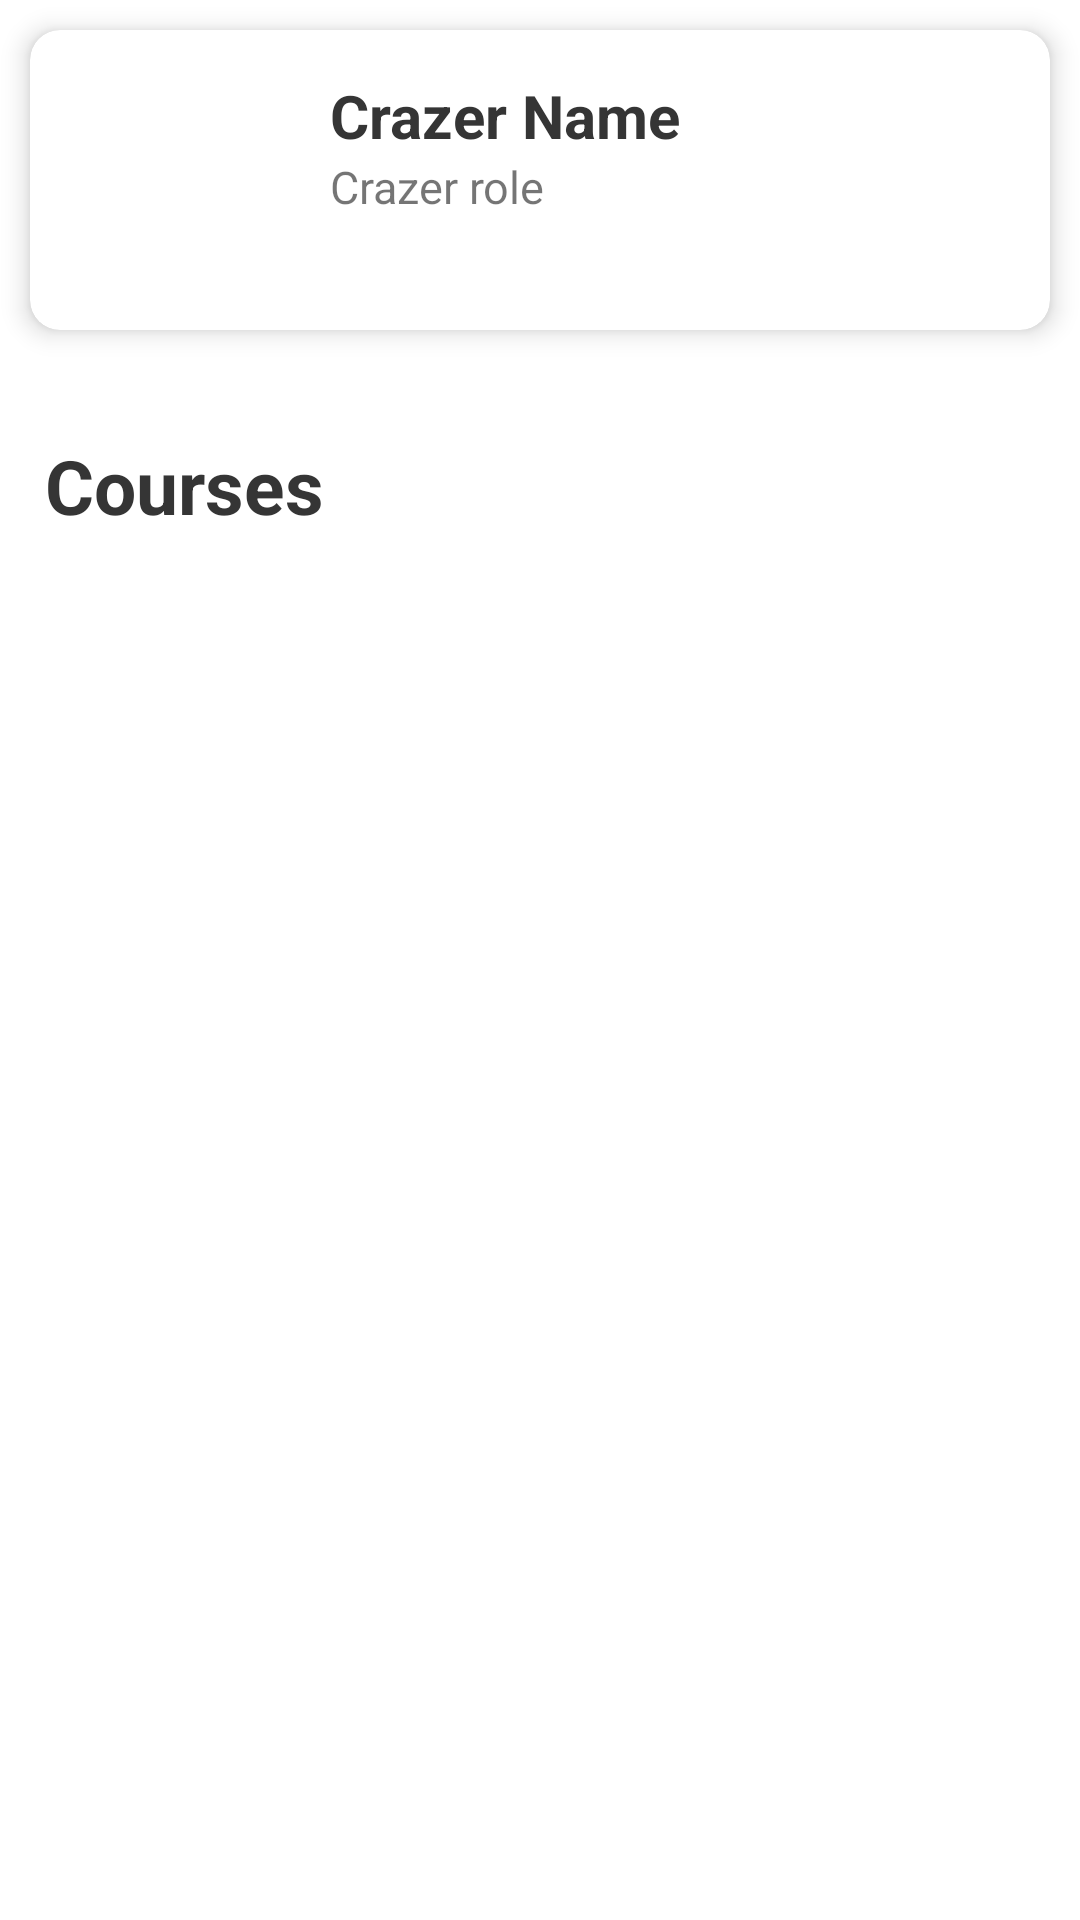

The Android layout XML behind this screen, and the referenced resources:
<!-- AndroidManifest.xml: application theme Theme.Educraze -->
<!-- res/layout/activity_home.xml -->
<?xml version="1.0" encoding="utf-8"?>
<androidx.constraintlayout.widget.ConstraintLayout xmlns:android="http://schemas.android.com/apk/res/android"
    xmlns:app="http://schemas.android.com/apk/res-auto"
    xmlns:tools="http://schemas.android.com/tools"
    android:layout_width="match_parent"
    android:layout_height="match_parent"
    tools:context=".HomeActivity">

    <androidx.cardview.widget.CardView
        android:id="@+id/card_profile"
        android:layout_width="match_parent"
        android:layout_height="wrap_content"
        android:layout_margin="10dp"
        android:padding="10dp"
        app:cardCornerRadius="10dp"
        app:cardElevation="5dp"
        app:layout_constraintEnd_toEndOf="parent"
        app:layout_constraintStart_toStartOf="parent"
        app:layout_constraintTop_toTopOf="parent">

        <androidx.constraintlayout.widget.ConstraintLayout
            android:layout_width="match_parent"
            android:layout_height="match_parent">

            <ImageView
                android:id="@+id/iv_profile"
                android:layout_width="100dp"
                android:layout_height="100dp"
                android:padding="15dp"
                android:src="@drawable/ic_launcher_background"
                app:layout_constraintBottom_toBottomOf="parent"
                app:layout_constraintStart_toStartOf="parent"
                app:layout_constraintTop_toTopOf="parent" />

            <TextView
                android:id="@+id/tv_name"
                android:layout_width="wrap_content"
                android:layout_height="wrap_content"
                android:layout_marginTop="15dp"
                android:text="Crazer Name"
                android:textColor="@color/black"
                android:textSize="20sp"
                android:textStyle="bold"
                app:layout_constraintStart_toEndOf="@+id/iv_profile"
                app:layout_constraintTop_toTopOf="parent" />

            <TextView
                android:id="@+id/tv_role"
                android:layout_width="wrap_content"
                android:layout_height="wrap_content"
                android:text="Crazer role"
                android:textSize="15sp"
                app:layout_constraintStart_toEndOf="@+id/iv_profile"
                app:layout_constraintTop_toBottomOf="@+id/tv_name" />

        </androidx.constraintlayout.widget.ConstraintLayout>

    </androidx.cardview.widget.CardView>

    <TextView
        android:id="@+id/tv_course_heading"
        android:layout_width="match_parent"
        android:layout_height="wrap_content"
        android:layout_marginTop="20dp"
        android:text="Courses"
        android:textSize="25sp"
        android:textStyle="bold"
        android:padding="15dp"
        android:textColor="@color/black"
        app:layout_constraintEnd_toEndOf="parent"
        app:layout_constraintStart_toStartOf="parent"
        app:layout_constraintTop_toBottomOf="@+id/card_profile" />

    <androidx.recyclerview.widget.RecyclerView
        android:id="@+id/rv_courses"
        android:layout_width="match_parent"
        android:layout_height="0dp"
        app:layout_constraintBottom_toBottomOf="parent"
        app:layout_constraintEnd_toEndOf="parent"
        app:layout_constraintHorizontal_bias="0.0"
        app:layout_constraintStart_toStartOf="parent"
        app:layout_constraintTop_toBottomOf="@+id/tv_course_heading"
        app:layout_constraintVertical_bias="0.053" />

</androidx.constraintlayout.widget.ConstraintLayout>
<!-- resources referenced by this layout -->
<resources>
  <color name="black">#353535</color>
  <style name="Theme.Educraze" parent="Theme.MaterialComponents.DayNight.DarkActionBar">
          
          <item name="colorPrimary">@color/yellow_500</item>
          <item name="colorPrimaryVariant">@color/yellow_700</item>
          <item name="colorOnPrimary">@color/black</item>
          
          <item name="colorSecondary">@color/teal_200</item>
          <item name="colorSecondaryVariant">@color/teal_700</item>
          <item name="colorOnSecondary">@color/black</item>
          
          <item name="android:statusBarColor" tools:targetApi="l">?attr/colorPrimaryVariant</item>
          
      </style>
  <color name="teal_200">#C2E599</color>
  <color name="teal_700">#ACC98B</color>
</resources>
